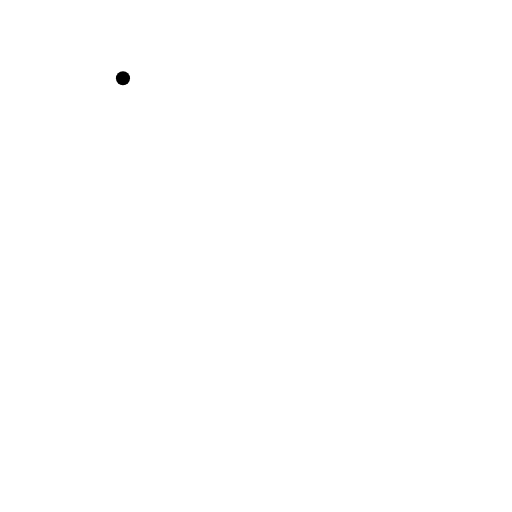
t = 0.00 s
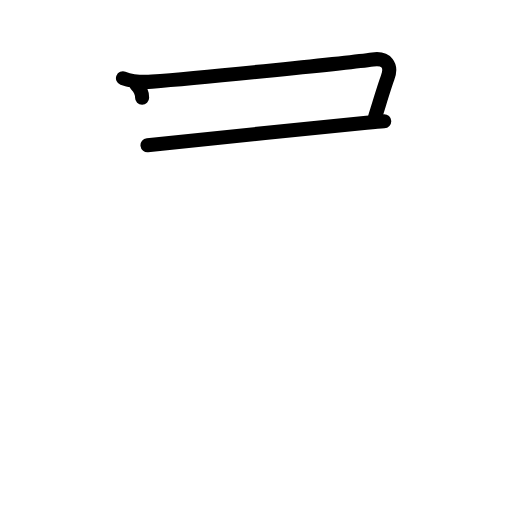
t = 2.40 s
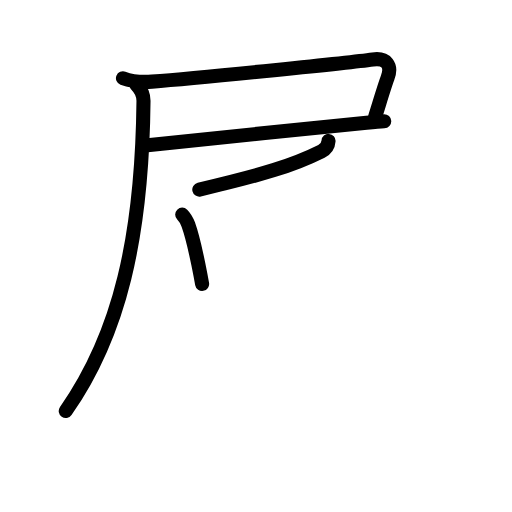
t = 4.80 s
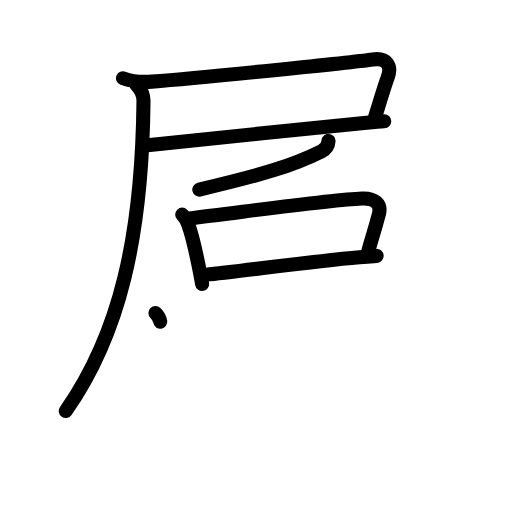
t = 7.20 s
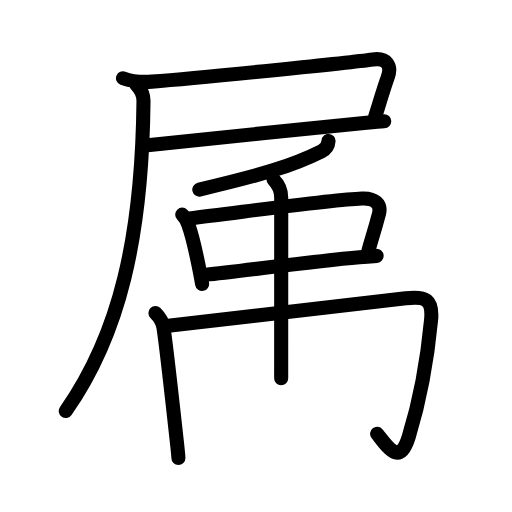
t = 9.60 s
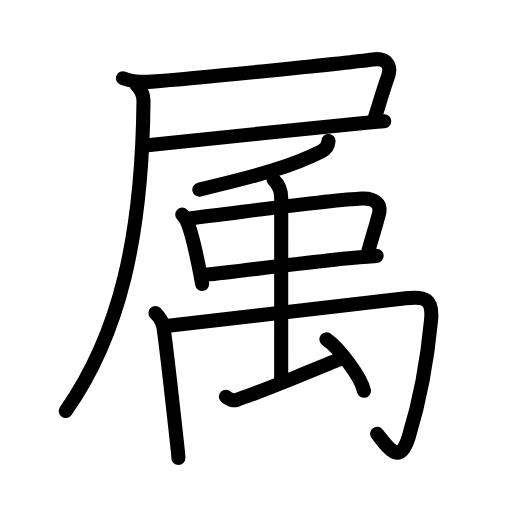
t = 12.00 s

The animated SVG that drew these frames (rendered in a browser with its animation timeline set to each time). Animation: 41 SMIL elements (animate=41); one cycle of 12.00 s.

<?xml version="1.0" encoding="UTF-8"?>
<!--
AniKanjiVG is licensed by CC-BY-SA Paul C. Sommerhoff (https://bitbucket.org/sommerhoff/anikanjivg).
AniKanjiVG uses KanjiVG which is licensed by CC-BY-SA Ulrich Apel (http://kanjivg.tagaini.net).
See also http://creativecommons.org/licenses/by-sa/3.0/
-->
<svg xmlns:kvg='http://kanjivg.tagaini.net' xmlns='http://www.w3.org/2000/svg' width='109' height='109' viewBox='0 0 109 109' style='fill:none;stroke:#000000;stroke-width:3;stroke-linecap:round;stroke-linejoin:round;' id="kvg:kanji_05c5e"><g id="kvg:05c5e" kvg:element="属"><g id="kvg:05c5e-g1" kvg:element="尸" kvg:position="tare" kvg:radical="general"><path id="kvg:05c5e-s1" kvg:type="㇕c" d="M26.18,16.65c1.91,0.73,4.13,0.88,6.16,0.73C43.3,16.57,75,13.25,79.37,12.65c2.88-0.4,4.17,1.25,3.13,3.97c-0.62,1.63-1.62,5.01-2.62,8.19"><animate attributeName="d" begin="0.0s" dur="0.25s" from="M26.18,16.65C26.18,16.65,26.18,16.65,26.18,16.65" to="M26.18,16.65c1.91,0.73,4.13,0.88,6.16,0.73" />
<animate attributeName="d" begin="0.25s" dur="0.25s" from="M26.18,16.65c1.91,0.73,4.13,0.88,6.16,0.73c0,0,0,0,0,0,0" to="M26.18,16.65c1.91,0.73,4.13,0.88,6.16,0.73C43.3,16.57,75,13.25,79.37,12.65" />
<animate attributeName="d" begin="0.5s" dur="0.25s" from="M26.18,16.65c1.91,0.73,4.13,0.88,6.16,0.73C43.3,16.57,75,13.25,79.37,12.65c0,0,0,0,0,0,0" to="M26.18,16.65c1.91,0.73,4.13,0.88,6.16,0.73C43.3,16.57,75,13.25,79.37,12.65c2.88-0.4,4.17,1.25,3.13,3.97" />
<animate attributeName="d" begin="0.75s" dur="0.25s" from="M26.18,16.65c1.91,0.73,4.13,0.88,6.16,0.73C43.3,16.57,75,13.25,79.37,12.65c2.88-0.4,4.17,1.25,3.13,3.97c0,0,0,0,0,0,0" to="M26.18,16.65c1.91,0.73,4.13,0.88,6.16,0.73C43.3,16.57,75,13.25,79.37,12.65c2.88-0.4,4.17,1.25,3.13,3.97c-0.62,1.63-1.62,5.01-2.62,8.19" />
</path>
<path id="kvg:05c5e-s2" kvg:type="㇐b" d="M31.4,30.92c6.85-0.67,35.16-3.69,46.63-4.81c1.72-0.17,3.03-0.28,3.77-0.31"><animate attributeName="d" begin="1.0s" dur="0.5s" from="M31.4,30.92C31.4,30.92,31.4,30.92,31.4,30.92" to="M31.4,30.92c6.85-0.67,35.16-3.69,46.63-4.81" />
<animate attributeName="d" begin="1.5s" dur="0.5s" from="M31.4,30.92c6.85-0.67,35.16-3.69,46.63-4.81c0,0,0,0,0,0,0" to="M31.4,30.92c6.85-0.67,35.16-3.69,46.63-4.81c1.72-0.17,3.03-0.28,3.77-0.31" />
<animate attributeName="d" begin="0s" dur="1.0s" from="M-100,-100" to="M-100,-100" />
</path>
<path id="kvg:05c5e-s3" kvg:type="㇒" d="M29.08,18.08c1.04,1.04,1.48,2.14,1.47,3.42c-0.3,28.88-5.05,49.63-16.55,66"><animate attributeName="d" begin="2.0s" dur="0.5s" from="M29.08,18.08C29.08,18.08,29.08,18.08,29.08,18.08" to="M29.08,18.08c1.04,1.04,1.48,2.14,1.47,3.42" />
<animate attributeName="d" begin="2.5s" dur="0.5s" from="M29.08,18.08c1.04,1.04,1.48,2.14,1.47,3.42c0,0,0,0,0,0,0" to="M29.08,18.08c1.04,1.04,1.48,2.14,1.47,3.42c-0.3,28.88-5.05,49.63-16.55,66" />
<animate attributeName="d" begin="0s" dur="2.0s" from="M-100,-100" to="M-100,-100" />
</path>
</g>
<g id="kvg:05c5e-g2" kvg:element="禹" kvg:phon="蜀V"><g id="kvg:05c5e-g3" kvg:element="丿"><path id="kvg:05c5e-s4" kvg:type="㇒" d="M69.94,30c-0.07,1-0.51,1.72-1.51,2.22c-6.05,3.03-12.3,4.9-26,8.14"><animate attributeName="d" begin="3.0s" dur="0.5s" from="M69.94,30C69.94,30,69.94,30,69.94,30" to="M69.94,30c-0.07,1-0.51,1.72-1.51,2.22" />
<animate attributeName="d" begin="3.5s" dur="0.5s" from="M69.94,30c-0.07,1-0.51,1.72-1.51,2.22c0,0,0,0,0,0,0" to="M69.94,30c-0.07,1-0.51,1.72-1.51,2.22c-6.05,3.03-12.3,4.9-26,8.14" />
<animate attributeName="d" begin="0s" dur="3.0s" from="M-100,-100" to="M-100,-100" />
</path>
</g>
<g id="kvg:05c5e-g4" kvg:element="虫" kvg:part="1"><path id="kvg:05c5e-s5" kvg:type="㇑" d="M38.79,45.69c0.63,0.63,0.96,1.19,1.3,2.15c1.02,2.85,1.26,4.15,2.28,9.14c0.22,1.09,0.44,2.24,0.66,3.46"><animate attributeName="d" begin="4.0s" dur="0.3333333333333333s" from="M38.79,45.69C38.79,45.69,38.79,45.69,38.79,45.69" to="M38.79,45.69c0.63,0.63,0.96,1.19,1.3,2.15" />
<animate attributeName="d" begin="4.333333333333333s" dur="0.3333333333333333s" from="M38.79,45.69c0.63,0.63,0.96,1.19,1.3,2.15c0,0,0,0,0,0,0" to="M38.79,45.69c0.63,0.63,0.96,1.19,1.3,2.15c1.02,2.85,1.26,4.15,2.28,9.14" />
<animate attributeName="d" begin="4.666666666666667s" dur="0.3333333333333333s" from="M38.79,45.69c0.63,0.63,0.96,1.19,1.3,2.15c1.02,2.85,1.26,4.15,2.28,9.14c0,0,0,0,0,0,0" to="M38.79,45.69c0.63,0.63,0.96,1.19,1.3,2.15c1.02,2.85,1.26,4.15,2.28,9.14c0.22,1.09,0.44,2.24,0.66,3.46" />
<animate attributeName="d" begin="0s" dur="4.0s" from="M-100,-100" to="M-100,-100" />
</path>
<path id="kvg:05c5e-s6" kvg:type="㇕b" d="M40.31,46.49c11.44-1.36,29.8-3.96,36.74-4.24c2.71-0.11,4.2,1.13,3.62,3.32c-1.05,3.99-1.55,5.19-2.23,7.8"><animate attributeName="d" begin="5.0s" dur="0.3333333333333333s" from="M40.31,46.49C40.31,46.49,40.31,46.49,40.31,46.49" to="M40.31,46.49c11.44-1.36,29.8-3.96,36.74-4.24" />
<animate attributeName="d" begin="5.333333333333333s" dur="0.3333333333333333s" from="M40.31,46.49c11.44-1.36,29.8-3.96,36.74-4.24c0,0,0,0,0,0,0" to="M40.31,46.49c11.44-1.36,29.8-3.96,36.74-4.24c2.71-0.11,4.2,1.13,3.62,3.32" />
<animate attributeName="d" begin="5.666666666666667s" dur="0.3333333333333333s" from="M40.31,46.49c11.44-1.36,29.8-3.96,36.74-4.24c2.71-0.11,4.2,1.13,3.62,3.32c0,0,0,0,0,0,0" to="M40.31,46.49c11.44-1.36,29.8-3.96,36.74-4.24c2.71-0.11,4.2,1.13,3.62,3.32c-1.05,3.99-1.55,5.19-2.23,7.8" />
<animate attributeName="d" begin="0s" dur="5.0s" from="M-100,-100" to="M-100,-100" />
</path>
<path id="kvg:05c5e-s7" kvg:type="㇐b" d="M43.88,58.49c6.9-0.64,21.87-2.8,32.64-3.73c1.28-0.11,2.51-0.2,3.66-0.28"><animate attributeName="d" begin="6.0s" dur="0.5s" from="M43.88,58.49C43.88,58.49,43.88,58.49,43.88,58.49" to="M43.88,58.49c6.9-0.64,21.87-2.8,32.64-3.73" />
<animate attributeName="d" begin="6.5s" dur="0.5s" from="M43.88,58.49c6.9-0.64,21.87-2.8,32.64-3.73c0,0,0,0,0,0,0" to="M43.88,58.49c6.9-0.64,21.87-2.8,32.64-3.73c1.28-0.11,2.51-0.2,3.66-0.28" />
<animate attributeName="d" begin="0s" dur="6.0s" from="M-100,-100" to="M-100,-100" />
</path>
</g>
<g id="kvg:05c5e-g5" kvg:element="禸" kvg:variant="true"><path id="kvg:05c5e-s8" kvg:type="㇑" d="M33.09,66.64c0.82,0.82,1.54,1.99,1.71,3.08c0.65,4.2,1.98,16.55,2.73,23.25c0.27,2.4,0.45,4.11,0.45,4.53"><animate attributeName="d" begin="7.0s" dur="0.3333333333333333s" from="M33.09,66.64C33.09,66.64,33.09,66.64,33.09,66.64" to="M33.09,66.64c0.82,0.82,1.54,1.99,1.71,3.08" />
<animate attributeName="d" begin="7.333333333333333s" dur="0.3333333333333333s" from="M33.09,66.64c0.82,0.82,1.54,1.99,1.71,3.08c0,0,0,0,0,0,0" to="M33.09,66.64c0.82,0.82,1.54,1.99,1.71,3.08c0.65,4.2,1.98,16.55,2.73,23.25" />
<animate attributeName="d" begin="7.666666666666667s" dur="0.3333333333333333s" from="M33.09,66.64c0.82,0.82,1.54,1.99,1.71,3.08c0.65,4.2,1.98,16.55,2.73,23.25c0,0,0,0,0,0,0" to="M33.09,66.64c0.82,0.82,1.54,1.99,1.71,3.08c0.65,4.2,1.98,16.55,2.73,23.25c0.27,2.4,0.45,4.11,0.45,4.53" />
<animate attributeName="d" begin="0s" dur="7.0s" from="M-100,-100" to="M-100,-100" />
</path>
<path id="kvg:05c5e-s9" kvg:type="㇆a" d="M35.38,69.38c8.16-0.87,41.61-4.79,51-5.87c4.26-0.49,5.81,0.23,5.39,4.63c-0.84,8.9-2.73,18.26-4.74,24.81c-1.9,6.18-4.15,2.68-6.75-0.61"><animate attributeName="d" begin="8.0s" dur="0.25s" from="M35.38,69.38C35.38,69.38,35.38,69.38,35.38,69.38" to="M35.38,69.38c8.16-0.87,41.61-4.79,51-5.87" />
<animate attributeName="d" begin="8.25s" dur="0.25s" from="M35.38,69.38c8.16-0.87,41.61-4.79,51-5.87c0,0,0,0,0,0,0" to="M35.38,69.38c8.16-0.87,41.61-4.79,51-5.87c4.26-0.49,5.81,0.23,5.39,4.63" />
<animate attributeName="d" begin="8.5s" dur="0.25s" from="M35.38,69.38c8.16-0.87,41.61-4.79,51-5.87c4.26-0.49,5.81,0.23,5.39,4.63c0,0,0,0,0,0,0" to="M35.38,69.38c8.16-0.87,41.61-4.79,51-5.87c4.26-0.49,5.81,0.23,5.39,4.63c-0.84,8.9-2.73,18.26-4.74,24.81" />
<animate attributeName="d" begin="8.75s" dur="0.25s" from="M35.38,69.38c8.16-0.87,41.61-4.79,51-5.87c4.26-0.49,5.81,0.23,5.39,4.63c-0.84,8.9-2.73,18.26-4.74,24.81c0,0,0,0,0,0,0" to="M35.38,69.38c8.16-0.87,41.61-4.79,51-5.87c4.26-0.49,5.81,0.23,5.39,4.63c-0.84,8.9-2.73,18.26-4.74,24.81c-1.9,6.18-4.15,2.68-6.75-0.61" />
<animate attributeName="d" begin="0s" dur="8.0s" from="M-100,-100" to="M-100,-100" />
</path>
<g id="kvg:05c5e-g6" kvg:element="虫" kvg:part="2"><path id="kvg:05c5e-s10" kvg:type="㇑a" d="M58.23,38.23c0.96,0.96,1.64,2.4,1.64,3.87c0,4.04-0.01,32.27-0.01,38.43"><animate attributeName="d" begin="9.0s" dur="0.5s" from="M58.23,38.23C58.23,38.23,58.23,38.23,58.23,38.23" to="M58.23,38.23c0.96,0.96,1.64,2.4,1.64,3.87" />
<animate attributeName="d" begin="9.5s" dur="0.5s" from="M58.23,38.23c0.96,0.96,1.64,2.4,1.64,3.87c0,0,0,0,0,0,0" to="M58.23,38.23c0.96,0.96,1.64,2.4,1.64,3.87c0,4.04-0.01,32.27-0.01,38.43" />
<animate attributeName="d" begin="0s" dur="9.0s" from="M-100,-100" to="M-100,-100" />
</path>
<path id="kvg:05c5e-s11" kvg:type="㇀" d="M48.09,84.45c0.55,0.56,1.67,0.91,2.21,0.72c5.46-1.86,20.26-7.96,21.91-8.67"><animate attributeName="d" begin="10.0s" dur="0.5s" from="M48.09,84.45C48.09,84.45,48.09,84.45,48.09,84.45" to="M48.09,84.45c0.55,0.56,1.67,0.91,2.21,0.72" />
<animate attributeName="d" begin="10.5s" dur="0.5s" from="M48.09,84.45c0.55,0.56,1.67,0.91,2.21,0.72c0,0,0,0,0,0,0" to="M48.09,84.45c0.55,0.56,1.67,0.91,2.21,0.72c5.46-1.86,20.26-7.96,21.91-8.67" />
<animate attributeName="d" begin="0s" dur="10.0s" from="M-100,-100" to="M-100,-100" />
</path>
<path id="kvg:05c5e-s12" kvg:type="㇔" d="M69.49,72.24c2.73,1.93,7.31,7.95,8,10.96"><animate attributeName="d" begin="11.0s" dur="1.0s" from="M69.49,72.24C69.49,72.24,69.49,72.24,69.49,72.24" to="M69.49,72.24c2.73,1.93,7.31,7.95,8,10.96" />
<animate attributeName="d" begin="0s" dur="11.0s" from="M-100,-100" to="M-100,-100" />
</path>
</g>
</g>
</g>
</g>
</svg>
